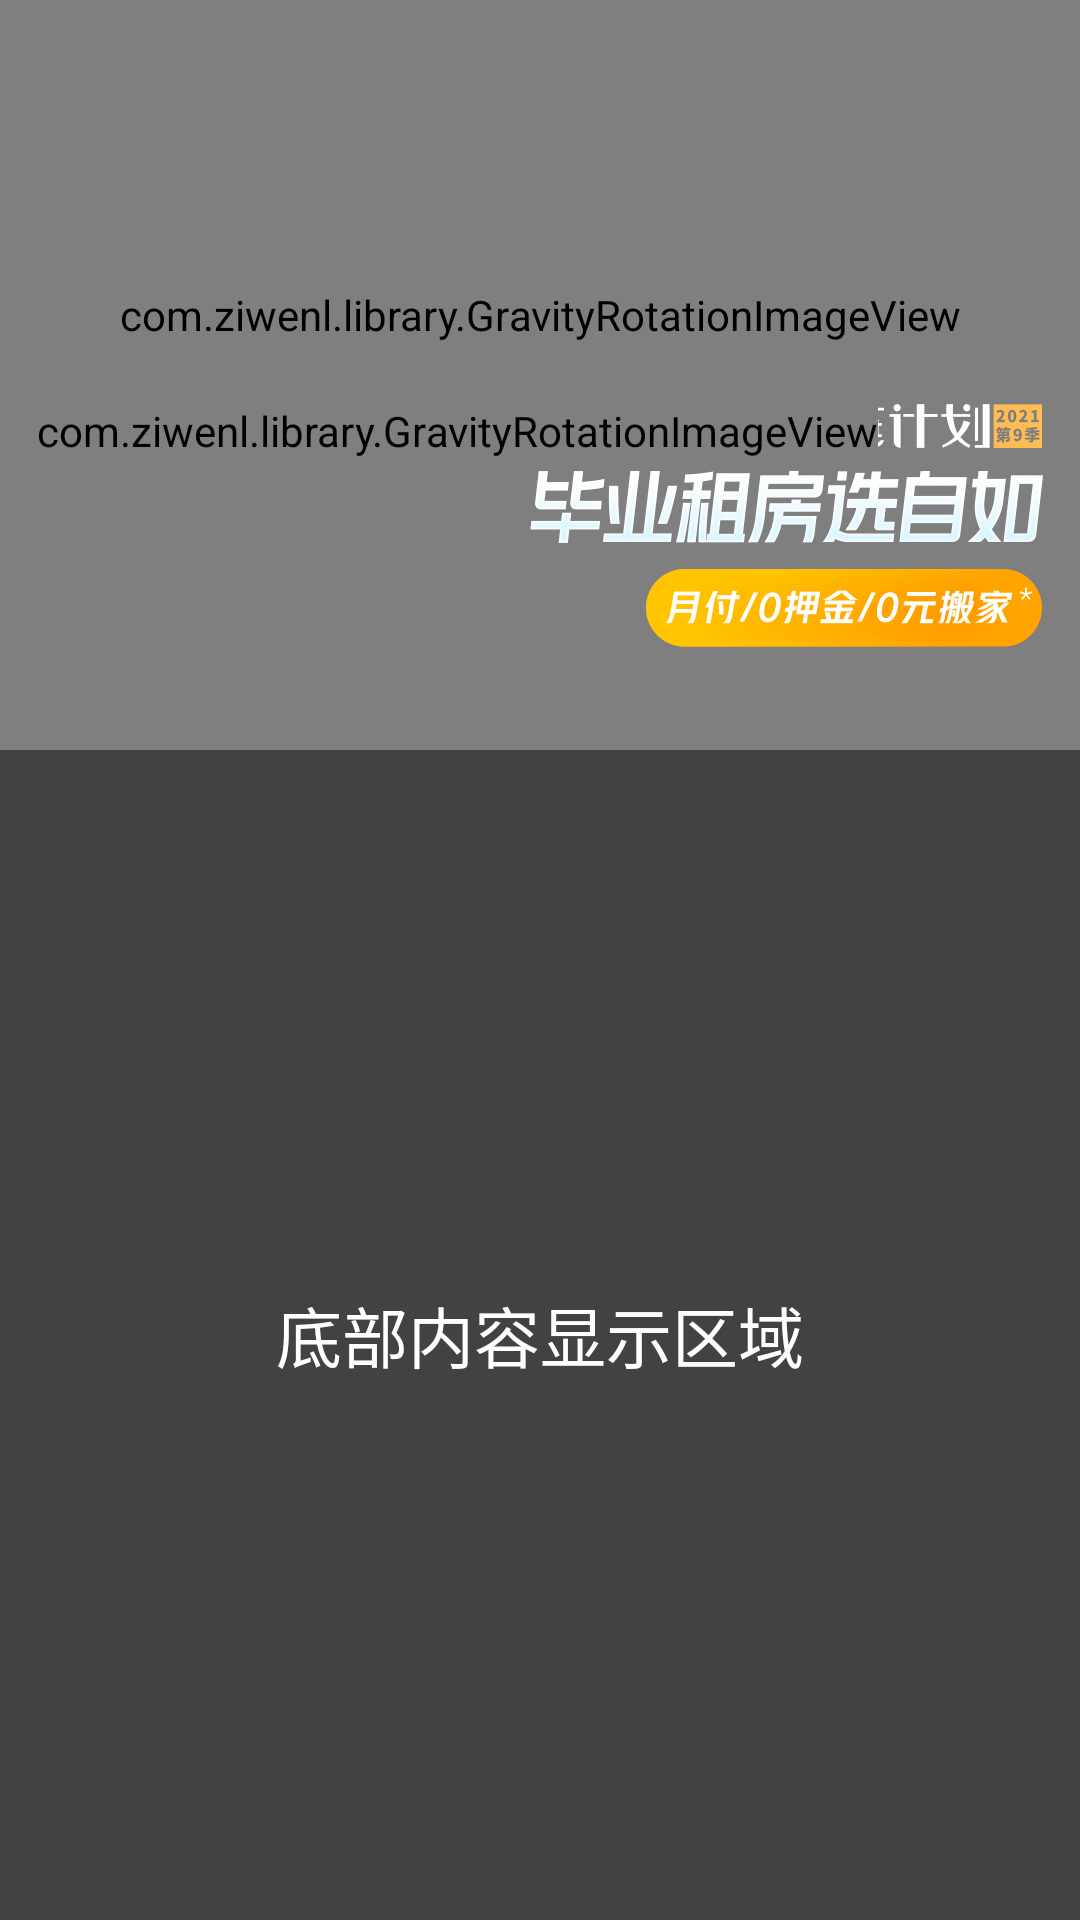

Android layout source for this screen:
<!-- AndroidManifest.xml: application theme Theme.GravityRotationTo3D -->
<!-- res/layout/activity_singlepage.xml -->
<?xml version="1.0" encoding="utf-8"?>
<androidx.constraintlayout.widget.ConstraintLayout xmlns:android="http://schemas.android.com/apk/res/android"
    xmlns:app="http://schemas.android.com/apk/res-auto"
    android:layout_width="match_parent"
    android:layout_height="match_parent"
    android:clipChildren="false">

    <com.example.library.GravityRotationImageView
        android:id="@+id/iv_back"
        android:layout_width="match_parent"
        android:layout_height="250dp"
        android:paddingBottom="40dp"
        android:src="@mipmap/banner_a_back"
        app:isBack="true"
        app:layout_constraintEnd_toEndOf="parent"
        app:layout_constraintStart_toStartOf="parent"
        app:layout_constraintTop_toTopOf="parent" />


    <FrameLayout
        android:layout_width="match_parent"
        android:layout_height="0dp"
        android:background="@color/cardview_dark_background"
        app:layout_constraintBottom_toBottomOf="parent"
        app:layout_constraintTop_toBottomOf="@+id/iv_back">

        <TextView
            android:layout_width="wrap_content"
            android:layout_height="wrap_content"
            android:layout_gravity="center"
            android:text="底部内容显示区域"
            android:textColor="@color/white"
            android:textSize="22sp" />
    </FrameLayout>

    <FrameLayout
        android:layout_width="wrap_content"
        android:layout_height="wrap_content"
        android:layout_marginBottom="20dp"
        android:clipChildren="false"
        app:layout_constraintBottom_toBottomOf="@+id/iv_back"
        app:layout_constraintEnd_toEndOf="parent"
        app:layout_constraintStart_toStartOf="parent">

        <ImageView
            android:id="@+id/iv_middle"
            android:layout_width="wrap_content"
            android:layout_height="wrap_content"
            android:src="@mipmap/banner_a_middle" />


        <com.example.library.GravityRotationImageView
            android:id="@+id/iv_front"
            android:layout_width="wrap_content"
            android:layout_height="wrap_content"
            android:src="@mipmap/banner_a_front" />

    </FrameLayout>


</androidx.constraintlayout.widget.ConstraintLayout>
<!-- resources referenced by this layout -->
<resources>
  <!-- mipmap banner_a_back: jpeg bitmap (mipmap-xxhdpi, 297465 bytes) -->
  <!-- mipmap banner_a_front: png bitmap (mipmap-xxhdpi, 233255 bytes) -->
  <!-- mipmap banner_a_middle: png bitmap (mipmap-xxhdpi, 59467 bytes) -->
  <style name="Theme.GravityRotationTo3D" parent="Theme.MaterialComponents.DayNight.DarkActionBar">
          
          <item name="colorPrimary">@color/purple_500</item>
          <item name="colorPrimaryVariant">@color/purple_700</item>
          <item name="colorOnPrimary">@color/white</item>
          
          <item name="colorSecondary">@color/teal_200</item>
          <item name="colorSecondaryVariant">@color/teal_700</item>
          <item name="colorOnSecondary">@color/black</item>
          
          <item name="android:statusBarColor" tools:targetApi="l">?attr/colorPrimaryVariant</item>
          
      </style>
  <!-- not gathered from this repository: default colours our renderer supplied (Android Studio template values) -->
  <color name="purple_500">#FF6200EE</color>
  <color name="purple_700">#FF3700B3</color>
  <color name="teal_200">#FF03DAC5</color>
  <color name="teal_700">#FF018786</color>
  <color name="black">#FF000000</color>
  <color name="white">#FFFFFFFF</color>
</resources>
